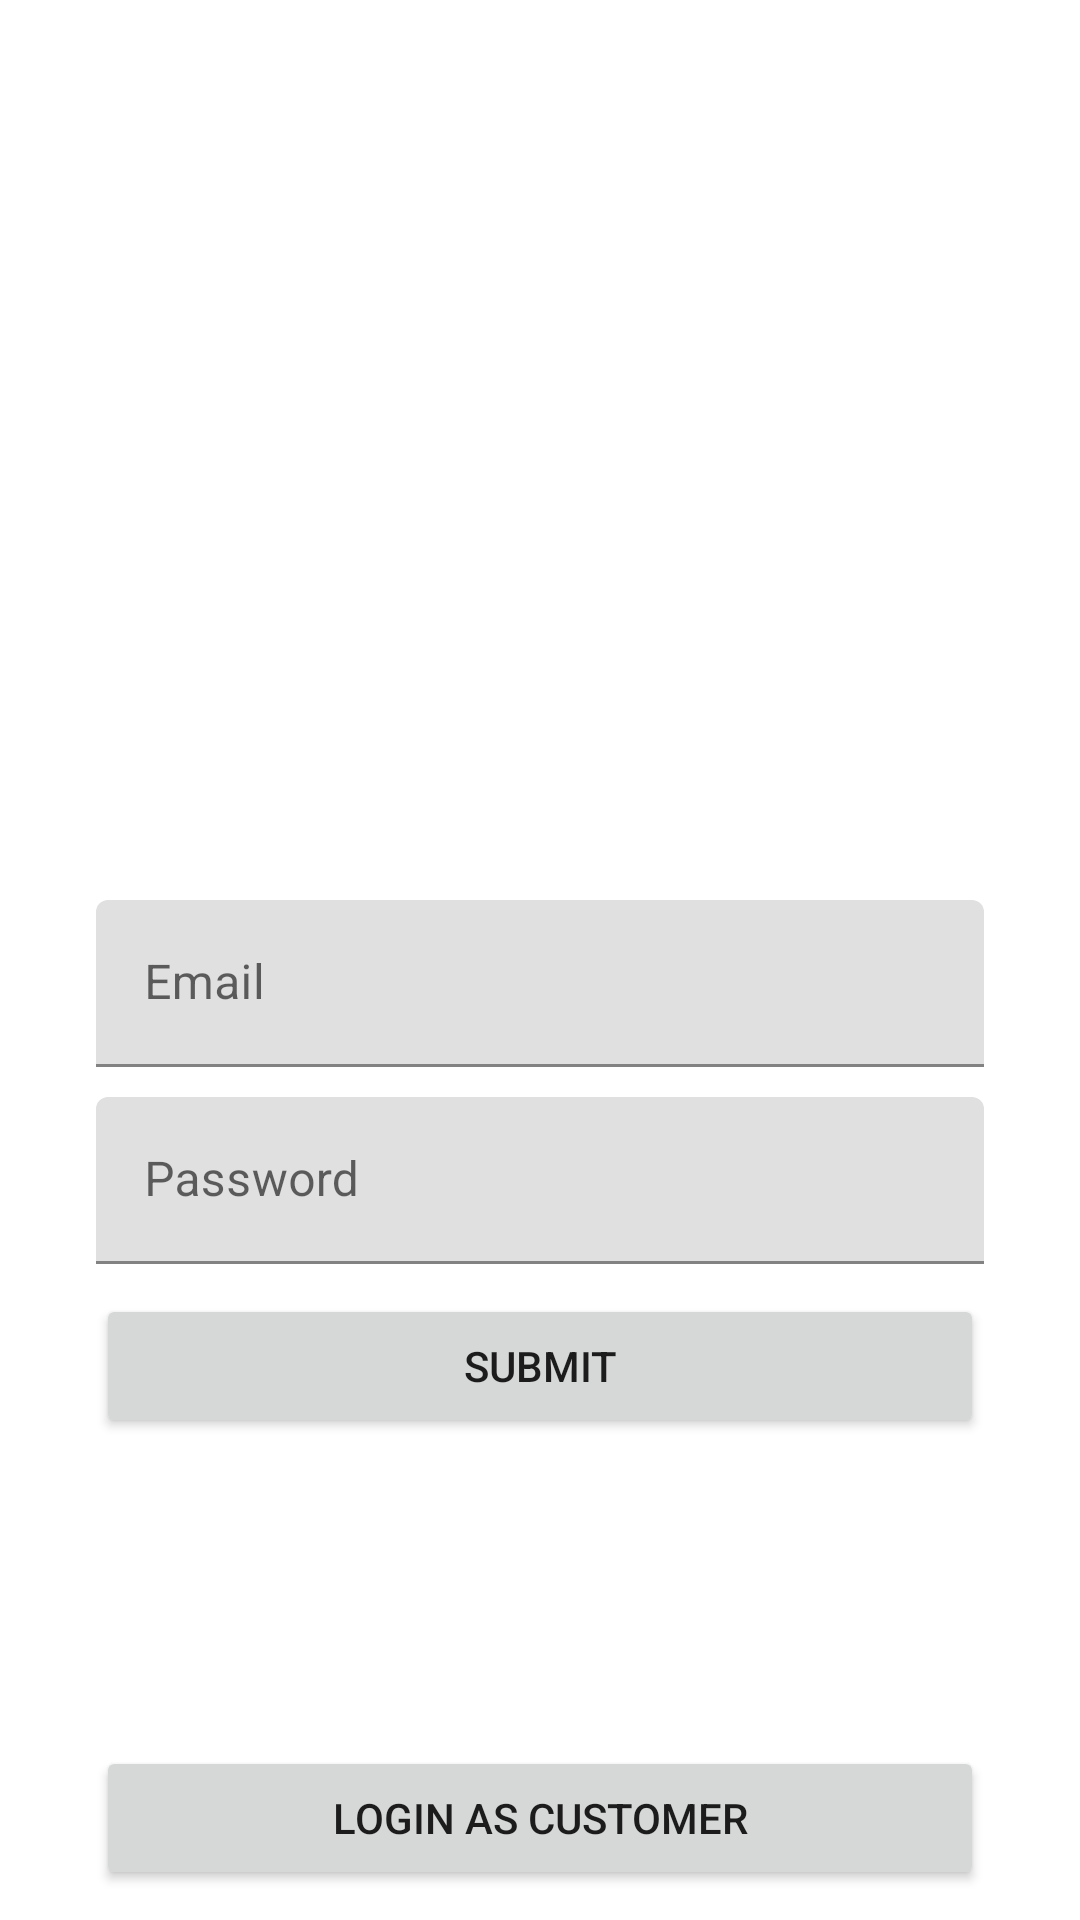

This screen was rendered from an Android layout file. Write that file and the resources it references.
<!-- AndroidManifest.xml: application theme Theme.Connectapi -->
<!-- res/layout/activity_main.xml -->
<?xml version="1.0" encoding="utf-8"?>
<androidx.constraintlayout.widget.ConstraintLayout xmlns:android="http://schemas.android.com/apk/res/android"
    xmlns:app="http://schemas.android.com/apk/res-auto"
    xmlns:tools="http://schemas.android.com/tools"
    android:layout_width="match_parent"
    android:layout_height="match_parent"
    tools:context=".MainActivity">

    <com.google.android.material.textfield.TextInputLayout
        android:id="@+id/textInputEmail"
        android:layout_width="match_parent"
        android:layout_height="wrap_content"
        android:layout_marginStart="32dp"
        android:layout_marginTop="300dp"
        android:layout_marginEnd="32dp"
        android:hint="Email"
        app:layout_constraintEnd_toEndOf="parent"
        app:layout_constraintStart_toStartOf="parent"
        app:layout_constraintTop_toTopOf="parent">


        <com.google.android.material.textfield.TextInputEditText
            android:id="@+id/etEmail"
            android:layout_width="match_parent"
            android:layout_height="wrap_content" />
    </com.google.android.material.textfield.TextInputLayout>

    <com.google.android.material.textfield.TextInputLayout
        android:id="@+id/textInputLayout"
        android:layout_width="match_parent"
        android:layout_height="wrap_content"
        android:layout_marginStart="32dp"
        android:layout_marginTop="10dp"
        android:layout_marginEnd="32dp"
        android:hint="Password"
        app:layout_constraintEnd_toEndOf="parent"
        app:layout_constraintStart_toStartOf="parent"
        app:layout_constraintTop_toBottomOf="@+id/textInputEmail">

        <com.google.android.material.textfield.TextInputEditText
            android:id="@+id/etPassword"
            android:layout_width="match_parent"
            android:layout_height="wrap_content"
            android:inputType="textPassword" />
    </com.google.android.material.textfield.TextInputLayout>

    <Button
        android:id="@+id/buttonLogin"
        android:layout_width="match_parent"
        android:layout_height="wrap_content"
        android:layout_below="@+id/textInputLayout"
        android:layout_marginStart="32dp"
        android:layout_marginTop="10dp"
        android:layout_marginEnd="32dp"
        android:text="Submit"
        app:layout_constraintEnd_toEndOf="parent"
        app:layout_constraintStart_toStartOf="parent"
        app:layout_constraintTop_toBottomOf="@+id/textInputLayout" />

    <Button
        android:id="@+id/btnLoginCustomer"
        android:layout_width="0dp"
        android:layout_height="wrap_content"
        android:layout_marginStart="32dp"
        android:layout_marginEnd="32dp"
        android:layout_marginBottom="10dp"
        android:text="Login as Customer"
        app:layout_constraintBottom_toBottomOf="parent"
        app:layout_constraintEnd_toEndOf="parent"
        app:layout_constraintStart_toStartOf="parent" />

</androidx.constraintlayout.widget.ConstraintLayout>
<!-- resources referenced by this layout -->
<resources>
  <style name="Theme.Connectapi" parent="Theme.MaterialComponents.DayNight.DarkActionBar">
          
          <item name="colorPrimary">@color/purple_500</item>
          <item name="colorPrimaryVariant">@color/purple_700</item>
          <item name="colorOnPrimary">@color/white</item>
          
          <item name="colorSecondary">@color/teal_200</item>
          <item name="colorSecondaryVariant">@color/teal_700</item>
          <item name="colorOnSecondary">@color/black</item>
          
          <item name="android:statusBarColor">?attr/colorPrimaryVariant</item>
          
      </style>
  <color name="purple_500">#E26868</color>
  <color name="purple_700">#E26868</color>
  <color name="white">#FFFFFFFF</color>
  <color name="teal_200">#E26868</color>
  <color name="teal_700">#FF018786</color>
  <color name="black">#FF000000</color>
</resources>
